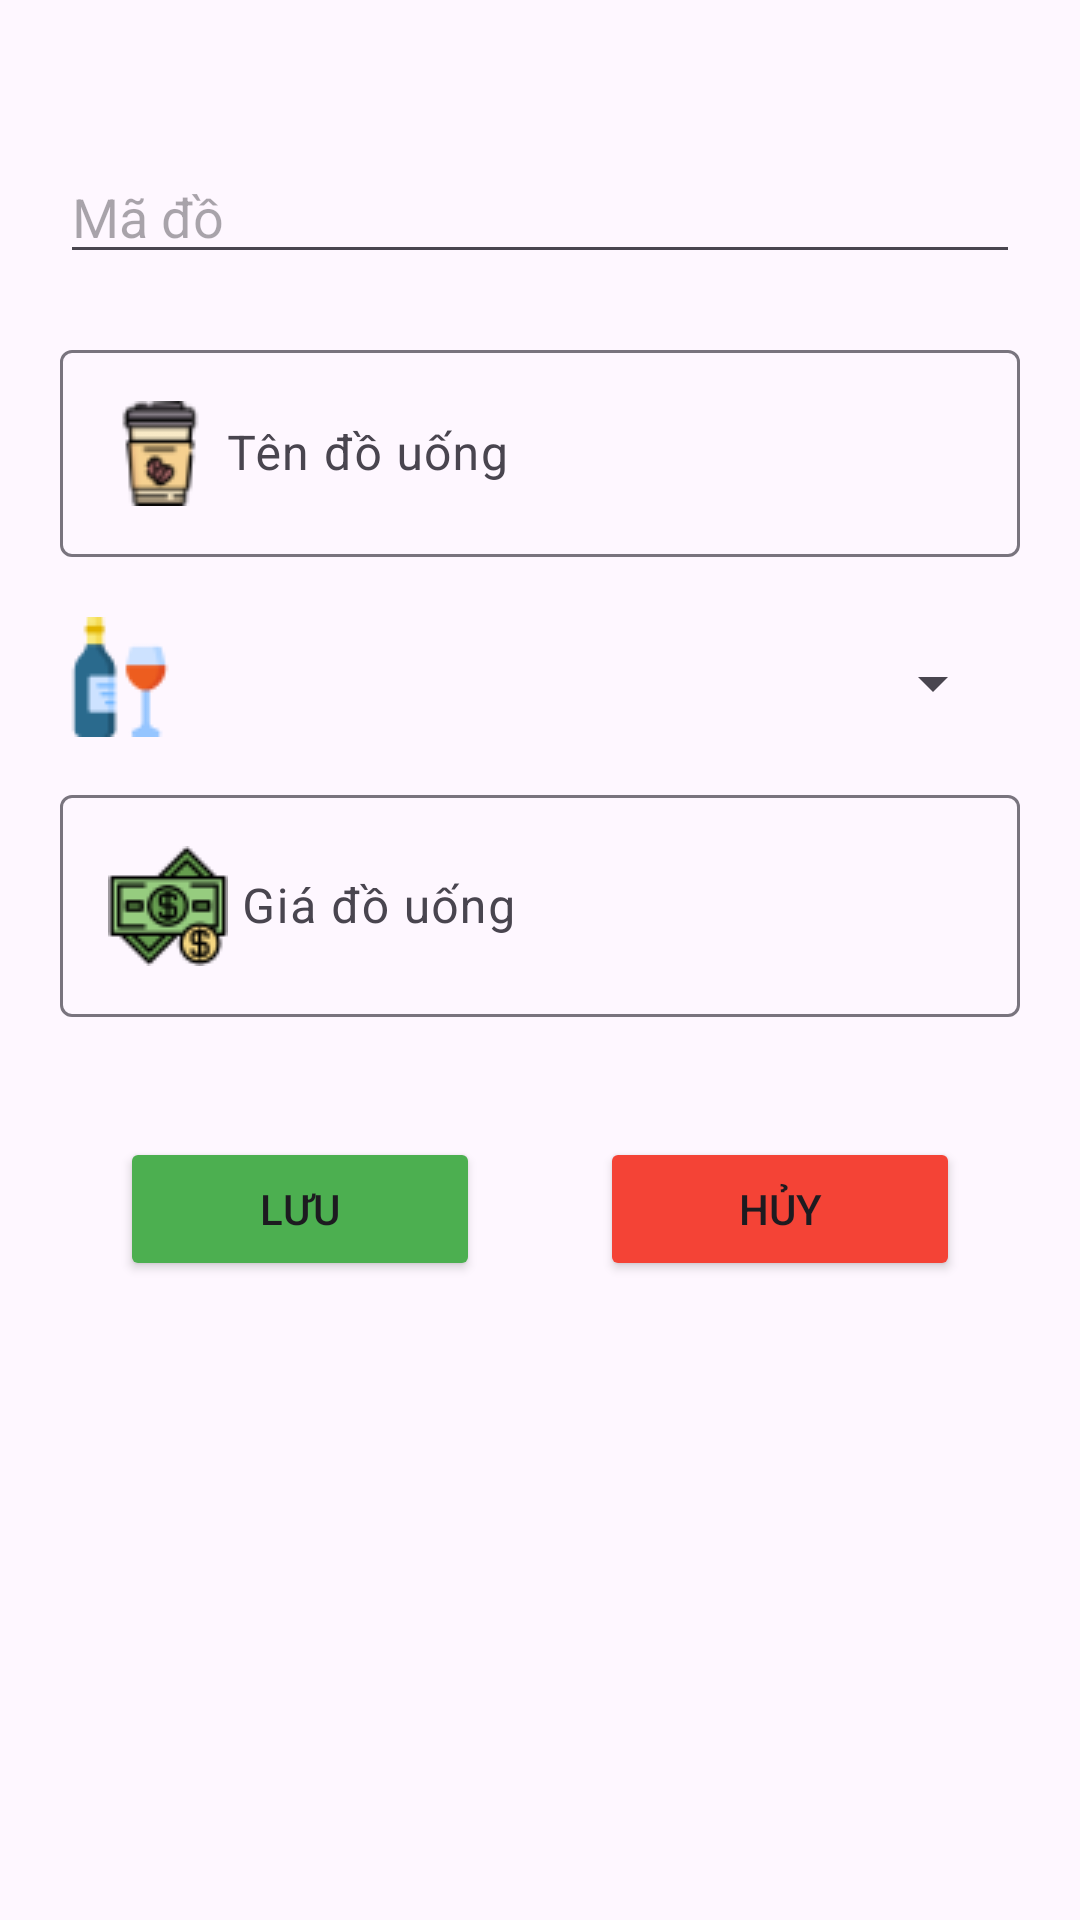

Layout XML and referenced resources for this Android screen:
<!-- AndroidManifest.xml: application theme Theme.CafeBuiPho -->
<!-- res/layout/dialog_douong_admin.xml -->
<?xml version="1.0" encoding="utf-8"?>
<LinearLayout xmlns:android="http://schemas.android.com/apk/res/android"
    android:layout_width="match_parent"
    android:layout_height="match_parent"
    android:orientation="vertical">

    <EditText
        android:id="@+id/edMaDoUong"
        android:layout_width="match_parent"
        android:layout_height="wrap_content"
        android:layout_marginLeft="20dp"
        android:layout_marginTop="50dp"
        android:layout_marginRight="20dp"
        android:layout_marginBottom="20dp"
        android:hint="Mã đồ" />

    <com.google.android.material.textfield.TextInputLayout
        android:layout_width="match_parent"
        android:layout_height="wrap_content"
        android:layout_marginLeft="20dp"
        android:layout_marginRight="20dp"
        android:layout_marginBottom="20dp">

        <com.google.android.material.textfield.TextInputEditText
            android:id="@+id/edTenDoUong"
            android:layout_width="match_parent"
            android:layout_height="wrap_content"
            android:drawableStart="@drawable/coffeely"
            android:hint=" Tên đồ uống" />
    </com.google.android.material.textfield.TextInputLayout>

    <LinearLayout
        android:layout_width="match_parent"
        android:layout_height="wrap_content"
        android:orientation="horizontal">

        <ImageView
            android:layout_width="wrap_content"
            android:layout_height="wrap_content"
            android:layout_marginLeft="20dp"
            android:src="@drawable/icondouuong" />

        <Spinner
            android:id="@+id/spLoaiDoUong"
            android:layout_width="match_parent"
            android:layout_height="wrap_content"
            android:layout_marginTop="10dp"
            android:layout_marginRight="25dp"
            android:layout_marginBottom="20dp" />
    </LinearLayout>


    <com.google.android.material.textfield.TextInputLayout
        android:layout_width="match_parent"
        android:layout_height="wrap_content"
        android:layout_marginLeft="20dp"
        android:layout_marginRight="20dp"
        android:layout_marginBottom="20dp">

        <com.google.android.material.textfield.TextInputEditText
            android:id="@+id/edGia"
            android:layout_width="match_parent"
            android:layout_height="wrap_content"
            android:drawableStart="@drawable/icontien"
            android:hint=" Giá đồ uống" />
    </com.google.android.material.textfield.TextInputLayout>


    <LinearLayout
        android:layout_width="match_parent"
        android:layout_height="wrap_content"
        android:layout_margin="20dp"
        android:orientation="horizontal">

        <Button
            android:id="@+id/btnSaveSach"
            android:layout_width="wrap_content"
            android:layout_height="wrap_content"
            android:layout_marginHorizontal="20dp"
            android:layout_weight="1"
            android:backgroundTint="#4CAF50"
            android:drawableStart="@drawable/ic_save"
            android:text="Lưu" />

        <Button
            android:id="@+id/btnCancelSach"
            android:layout_width="wrap_content"
            android:layout_height="wrap_content"
            android:layout_marginHorizontal="20dp"
            android:layout_weight="1"
            android:backgroundTint="#F44336"
            android:drawableStart="@drawable/ic_cancel"
            android:text="Hủy" />
    </LinearLayout>

</LinearLayout>
<!-- resources referenced by this layout -->
<resources>
  <!-- drawable coffeely: png bitmap (drawable, 1908 bytes) -->
  <!-- drawable icondouuong: png bitmap (drawable, 1533 bytes) -->
  <!-- drawable icontien: png bitmap (drawable, 2466 bytes) -->
  <style name="Theme.CafeBuiPho" parent="Base.Theme.CafeBuiPho" />
  <style name="Base.Theme.CafeBuiPho" parent="Theme.Material3.DayNight.NoActionBar">
          
          
      </style>
</resources>
